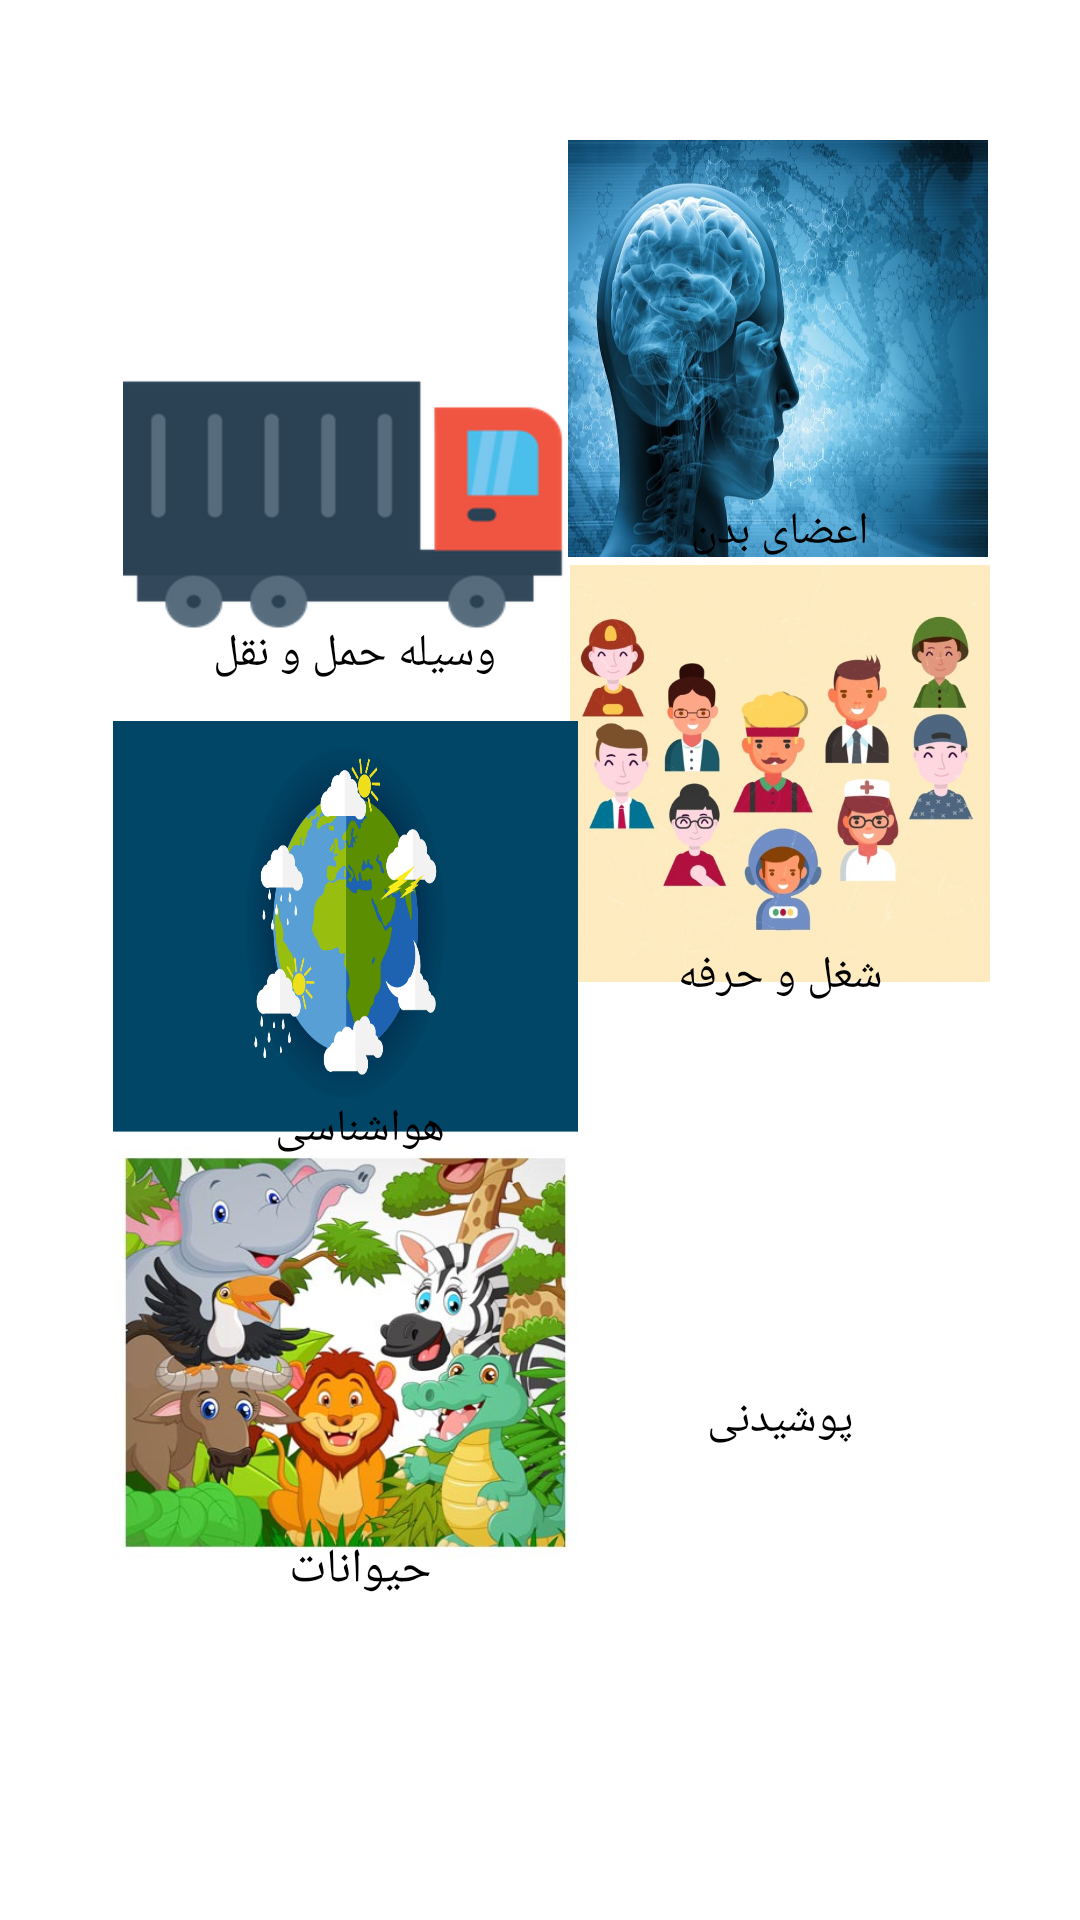

This screen was rendered from an Android layout file. Write that file and the resources it references.
<!-- AndroidManifest.xml: application theme Theme.Dictionary -->
<!-- res/layout/activity_word.xml -->
<?xml version="1.0" encoding="utf-8"?>
<androidx.constraintlayout.widget.ConstraintLayout
    xmlns:android="http://schemas.android.com/apk/res/android"
    xmlns:app="http://schemas.android.com/apk/res-auto"
    xmlns:tools="http://schemas.android.com/tools"
    android:layout_width="match_parent"
    android:layout_height="match_parent"
    android:background="@color/white">




    <ImageView
        android:layout_width="140dp"
        android:layout_height="139dp"
        android:scaleType="fitXY"
        android:src="@drawable/organ"
        android:onClick="organVoid"
        app:layout_constraintBottom_toBottomOf="parent"
        app:layout_constraintEnd_toEndOf="parent"
        app:layout_constraintHorizontal_bias="0.861"
        app:layout_constraintStart_toStartOf="parent"
        app:layout_constraintTop_toTopOf="parent"
        app:layout_constraintVertical_bias="0.093"></ImageView>

    <ImageView
        android:layout_width="151dp"
        android:layout_height="138dp"
        android:scaleType="fitXY"
        android:onClick="barVoid"
        android:src="@drawable/bar"
        app:layout_constraintBottom_toBottomOf="parent"
        app:layout_constraintEnd_toEndOf="parent"
        app:layout_constraintHorizontal_bias="0.196"
        app:layout_constraintStart_toStartOf="parent"
        app:layout_constraintTop_toTopOf="parent"
        app:layout_constraintVertical_bias="0.193"></ImageView>

    <ImageView
        android:layout_width="140dp"
        android:layout_height="139dp"
        android:scaleType="fitXY"
        android:src="@drawable/kar"
        android:onClick="jobVoid"
        app:layout_constraintBottom_toBottomOf="parent"
        app:layout_constraintEnd_toEndOf="parent"
        app:layout_constraintHorizontal_bias="0.863"
        app:layout_constraintStart_toStartOf="parent"
        app:layout_constraintTop_toTopOf="parent"
        app:layout_constraintVertical_bias="0.376"></ImageView>

    <ImageView
        android:layout_width="155dp"
        android:layout_height="137dp"
        android:scaleType="fitXY"
        android:onClick="havaVoid"
        android:src="@drawable/hav"
        app:layout_constraintBottom_toBottomOf="parent"
        app:layout_constraintEnd_toEndOf="parent"
        app:layout_constraintHorizontal_bias="0.183"
        app:layout_constraintStart_toStartOf="parent"
        app:layout_constraintTop_toTopOf="parent"
        app:layout_constraintVertical_bias="0.478"></ImageView>

    <ImageView
        android:layout_width="140dp"
        android:layout_height="139dp"
        android:onClick="modeVoid"
        android:scaleType="fitXY"
        android:src="@drawable/mode"
        app:layout_constraintBottom_toBottomOf="parent"
        app:layout_constraintEnd_toEndOf="parent"
        app:layout_constraintHorizontal_bias="0.863"
        app:layout_constraintStart_toStartOf="parent"
        app:layout_constraintTop_toTopOf="parent"
        app:layout_constraintVertical_bias="0.663"></ImageView>

    <ImageView
        android:layout_width="155dp"
        android:layout_height="137dp"
        android:scaleType="fitXY"
        android:src="@drawable/title"
        android:onClick="dateVoid"
        app:layout_constraintBottom_toBottomOf="parent"
        app:layout_constraintEnd_toEndOf="parent"
        app:layout_constraintHorizontal_bias="0.183"
        app:layout_constraintStart_toStartOf="parent"
        app:layout_constraintTop_toTopOf="parent"
        app:layout_constraintVertical_bias="0.76"></ImageView>

    <TextView

        android:layout_width="140dp"
        android:layout_height="31dp"
        android:text="اعضای بدن"
        android:textColor="@color/black"
        android:textAlignment="center"
        android:textSize="15sp"
        app:layout_constraintBottom_toBottomOf="parent"
        app:layout_constraintEnd_toEndOf="parent"
        app:layout_constraintHorizontal_bias="0.863"
        app:layout_constraintStart_toStartOf="parent"
        app:layout_constraintTop_toTopOf="parent"
        app:layout_constraintVertical_bias="0.274" />

    <TextView
        android:layout_width="140dp"
        android:layout_height="31dp"
        android:text=" وسیله حمل و نقل"
        android:textAlignment="center"
        android:textColor="@color/black"
        android:textSize="15sp"
        app:layout_constraintBottom_toBottomOf="parent"
        app:layout_constraintEnd_toEndOf="parent"
        app:layout_constraintHorizontal_bias="0.228"
        app:layout_constraintStart_toStartOf="parent"
        app:layout_constraintTop_toTopOf="parent"
        app:layout_constraintVertical_bias="0.341" />

    <TextView
        android:id="@+id/textView"
        android:layout_width="140dp"
        android:layout_height="31dp"
        android:text="شغل و حرفه"
        android:textAlignment="center"
        android:textColor="@color/black"
        android:textSize="15sp"
        app:layout_constraintBottom_toBottomOf="parent"
        app:layout_constraintEnd_toEndOf="parent"
        app:layout_constraintHorizontal_bias="0.863"
        app:layout_constraintStart_toStartOf="parent"
        app:layout_constraintTop_toTopOf="parent"
        app:layout_constraintVertical_bias="0.517" />

    <TextView
        android:layout_width="140dp"
        android:layout_height="31dp"
        android:text="هواشناسی"
        android:textAlignment="center"
        android:textColor="@color/black"
        android:textSize="15sp"
        app:layout_constraintBottom_toBottomOf="parent"
        app:layout_constraintEnd_toEndOf="parent"
        app:layout_constraintHorizontal_bias="0.228"
        app:layout_constraintStart_toStartOf="parent"
        app:layout_constraintTop_toTopOf="parent"
        app:layout_constraintVertical_bias="0.601" />

    <TextView

        android:layout_width="140dp"
        android:layout_height="31dp"
        android:text="پوشیدنی"
        android:textAlignment="center"
        android:textColor="@color/black"
        android:textSize="15sp"
        app:layout_constraintBottom_toBottomOf="parent"
        app:layout_constraintEnd_toEndOf="parent"
        app:layout_constraintHorizontal_bias="0.863"
        app:layout_constraintStart_toStartOf="parent"
        app:layout_constraintTop_toTopOf="parent"
        app:layout_constraintVertical_bias="0.76" />

    <TextView

        android:layout_width="140dp"
        android:layout_height="31dp"
        android:text="حیوانات"
        android:textAlignment="center"
        android:textColor="@color/black"
        android:textSize="16sp"
        app:layout_constraintBottom_toBottomOf="parent"
        app:layout_constraintEnd_toEndOf="parent"
        app:layout_constraintHorizontal_bias="0.228"
        app:layout_constraintStart_toStartOf="parent"
        app:layout_constraintTop_toTopOf="parent"
        app:layout_constraintVertical_bias="0.841" />

</androidx.constraintlayout.widget.ConstraintLayout>
<!-- resources referenced by this layout -->
<resources>
  <color name="black">#FF000000</color>
  <color name="white">#FFFFFFFF</color>
  <!-- drawable bar: png bitmap (drawable-v24, 6773 bytes) -->
  <!-- drawable hav: png bitmap (drawable-v24, 55669 bytes) -->
  <!-- drawable kar: jpg bitmap (drawable-v24, 91647 bytes) -->
  <!-- drawable organ: jpg bitmap (drawable-v24, 85247 bytes) -->
  <!-- drawable title: jpg bitmap (drawable-v24, 46251 bytes) -->
  <style name="Theme.Dictionary" parent="Theme.MaterialComponents.DayNight.NoActionBar.Bridge">
          
          <item name="colorPrimary">@color/purple_500</item>
          <item name="colorPrimaryVariant">@color/purple_700</item>
          <item name="colorOnPrimary">@color/white</item>
          
          <item name="colorSecondary">@color/teal_200</item>
          <item name="colorSecondaryVariant">@color/teal_700</item>
          <item name="colorOnSecondary">@color/black</item>
          
          <item name="android:statusBarColor" tools:targetApi="l">?attr/colorPrimaryVariant</item>
          
      </style>
  <color name="purple_500">#FF6200EE</color>
  <color name="purple_700">#FF3700B3</color>
  <color name="teal_200">#FF03DAC5</color>
  <color name="teal_700">#FF018786</color>
</resources>
